9-way image classification set "dynacards" from GitHub (xandrade/dynacards); label vocabulary: drag friction, fluid pound, leaking standing valve, leaking traveling valve, loose pump, normal, rubbing, tubing movement, worn barrel.

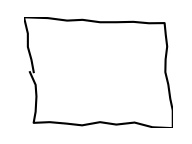
Label: normal

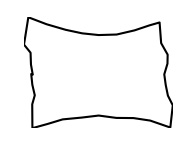
Label: loose pump

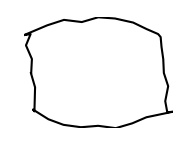
Label: rubbing

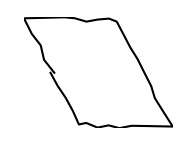
Label: drag friction

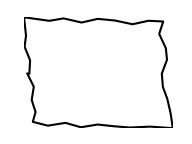
Label: normal

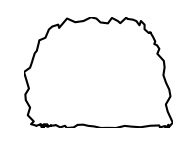
Label: leaking traveling valve
